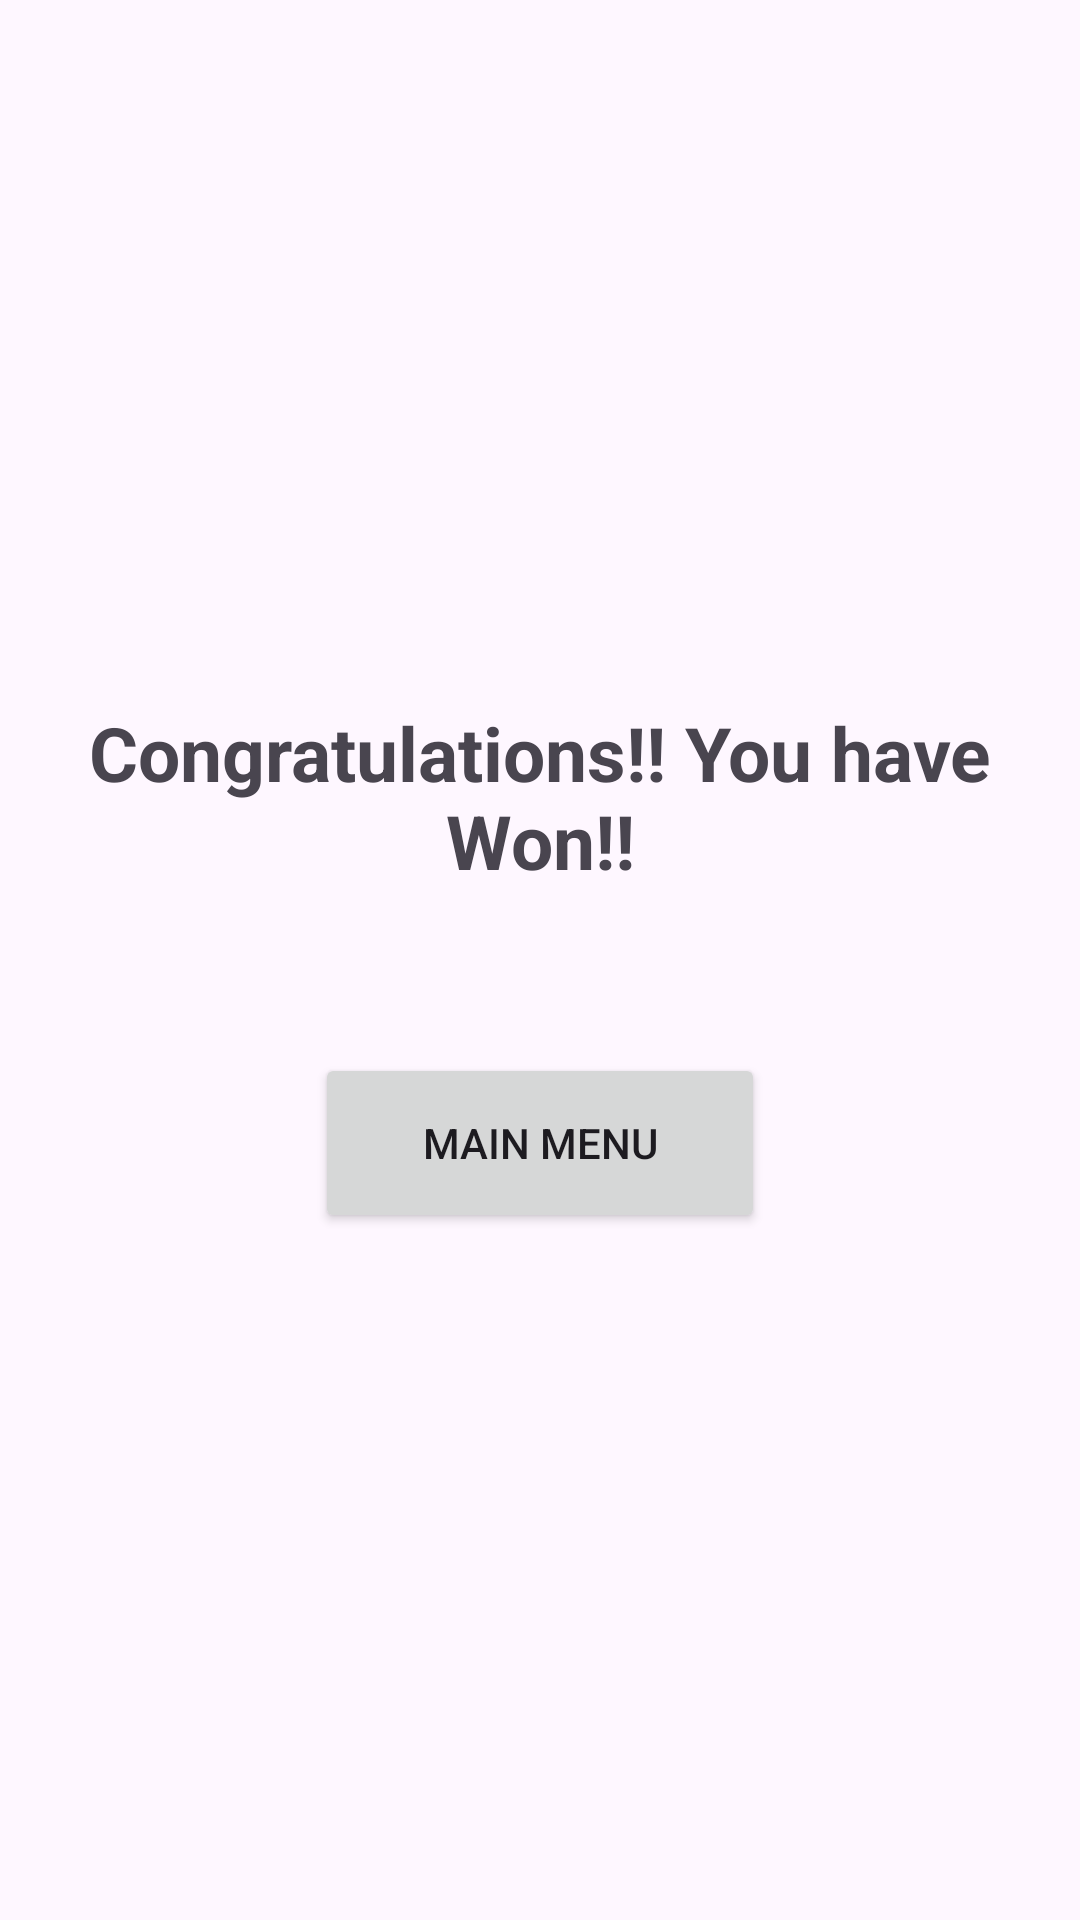

Here is an Android app screen rendered from its layout file. Give the layout XML and the strings, colors and styles it references.
<!-- AndroidManifest.xml: application theme Theme.HideAndSink -->
<!-- res/layout/win_dialog.xml -->
<?xml version="1.0" encoding="utf-8"?>
<RelativeLayout xmlns:android="http://schemas.android.com/apk/res/android"
    xmlns:app="http://schemas.android.com/apk/res-auto"
    tools:context =".MainActivity"
    xmlns:tools="http://schemas.android.com/tools"
    android:layout_width="match_parent"
    android:layout_height="match_parent"
    android:gravity="center"
    android:padding="10dp">
    <TextView
        android:id="@+id/winTextview"
        android:layout_width="392dp"
        android:layout_height="112dp"
        android:layout_marginTop="10dp"
        android:padding="10dp"
        android:text="Congratulations!! You have Won!!"
        android:textAlignment="center"
        android:textSize="25sp"
        android:textStyle="bold"/>

    <RelativeLayout
        android:layout_width="wrap_content"
        android:layout_height="wrap_content"
        android:layout_below="@id/winTextview"
        android:layout_margin="15dp"
        android:layout_centerHorizontal="true">
        <Button
            android:id="@+id/winMenuBtn"
            android:layout_width="150dp"
            android:layout_height="60dp"
            android:text="Main Menu"/>

    </RelativeLayout>
</RelativeLayout>
<!-- resources referenced by this layout -->
<resources>
  <style name="Theme.HideAndSink" parent="Base.Theme.HideAndSink" />
  <style name="Base.Theme.HideAndSink" parent="Theme.Material3.DayNight.NoActionBar">
          
          
      </style>
</resources>
